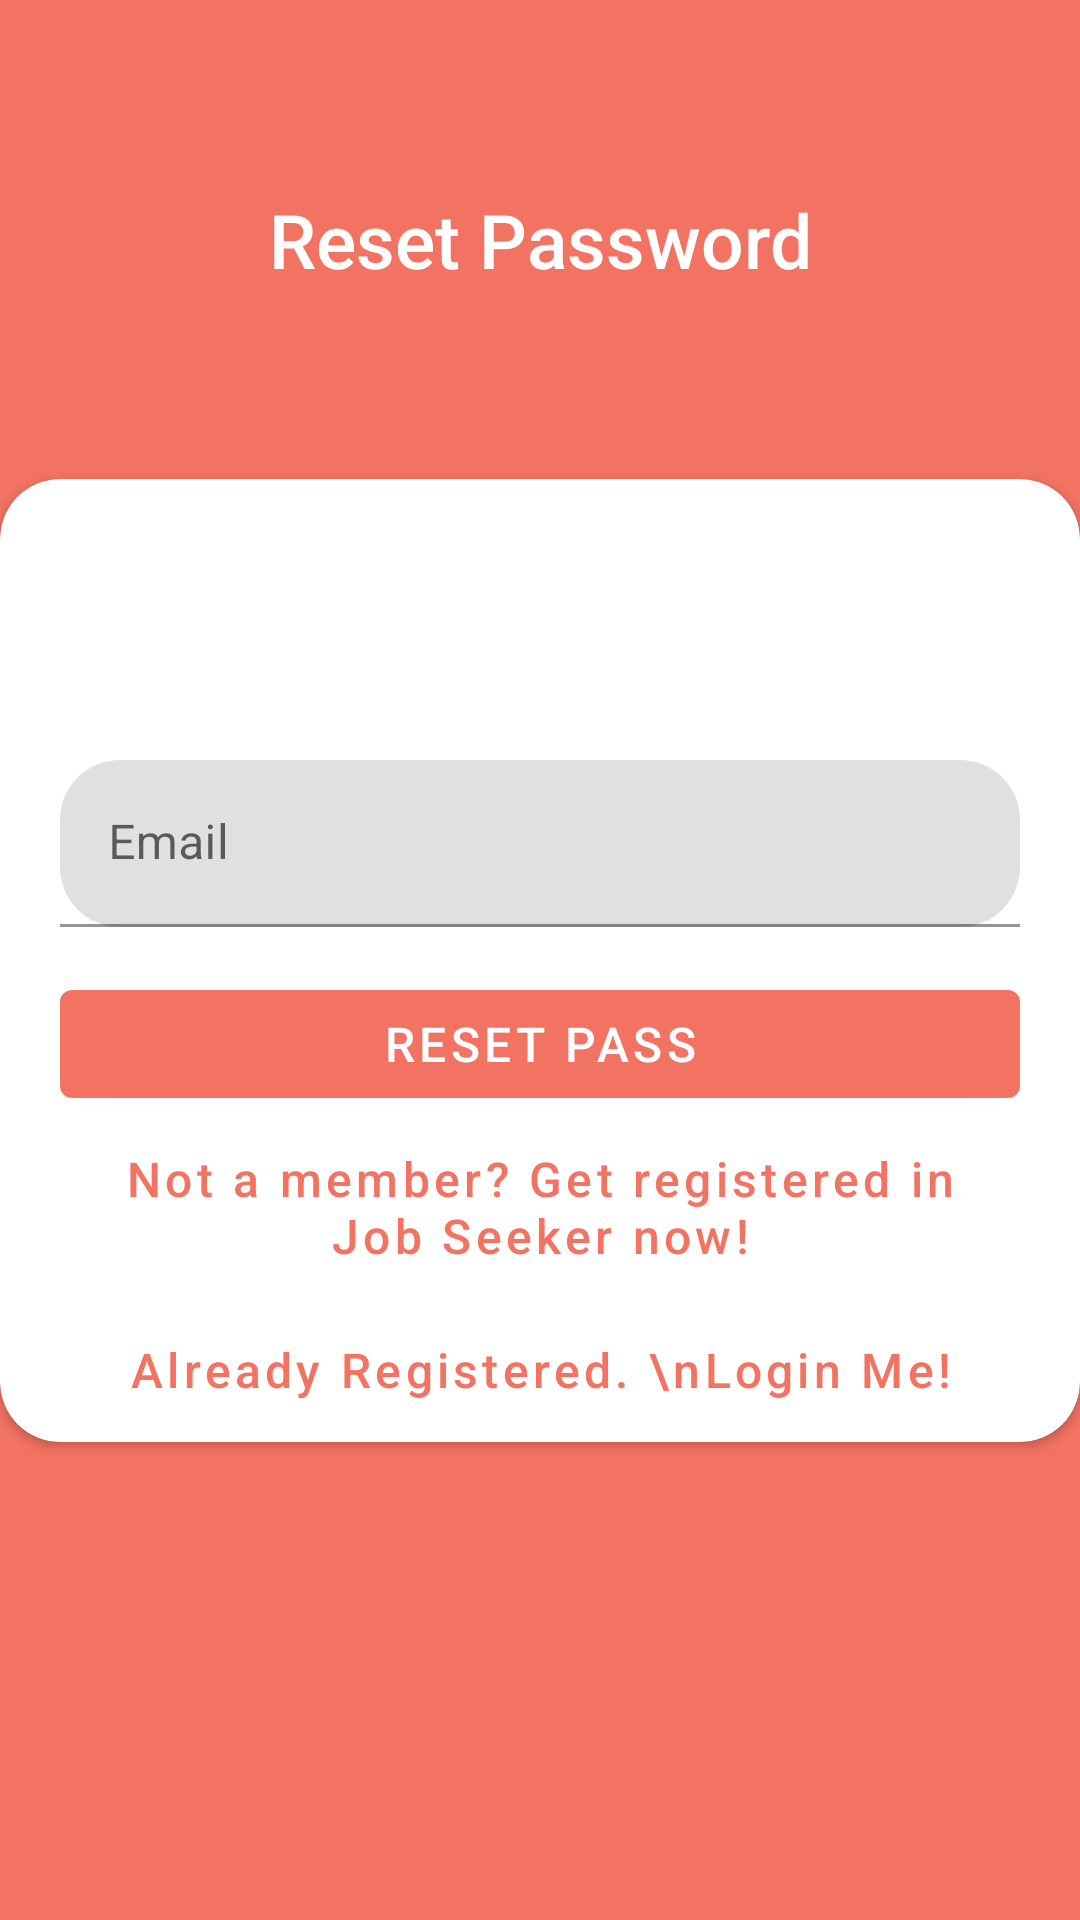

Layout XML and referenced resources for this Android screen:
<!-- AndroidManifest.xml: activity theme Theme.JobSeeker.NoActionBar -->
<!-- res/layout/activity_reset_pass.xml -->
<?xml version="1.0" encoding="utf-8"?>
<androidx.constraintlayout.widget.ConstraintLayout xmlns:android="http://schemas.android.com/apk/res/android"
    xmlns:app="http://schemas.android.com/apk/res-auto"
    xmlns:tools="http://schemas.android.com/tools"
    android:layout_width="match_parent"
    android:layout_height="match_parent"
    android:background="#F37362"
    tools:context=".activities.ResetPassActivity">

    <TextView
        android:layout_width="match_parent"
        android:layout_height="wrap_content"
        android:textColor="@color/white"
        android:text="Reset Password"
        android:textSize="25sp"
        android:gravity="center"
        app:layout_constraintTop_toTopOf="parent"
        app:layout_constraintEnd_toEndOf="parent"
        app:layout_constraintStart_toStartOf="parent"
        app:layout_constraintBottom_toTopOf="@+id/cvPass"
        style="@style/TextAppearance.AppCompat.Title"/>

    <androidx.cardview.widget.CardView
        android:id="@+id/cvPass"
        android:layout_width="wrap_content"
        android:layout_height="wrap_content"
        app:cardCornerRadius="20dp"
        app:layout_constraintBottom_toBottomOf="parent"
        app:layout_constraintEnd_toEndOf="parent"
        app:layout_constraintStart_toStartOf="parent"
        app:layout_constraintTop_toTopOf="parent">

        <ScrollView
            android:layout_width="match_parent"
            android:layout_height="match_parent">

            <LinearLayout
                android:layout_width="match_parent"
                android:layout_height="wrap_content"
                android:orientation="vertical">

                <TextView
                    android:id="@+id/tvShow"
                    android:layout_width="match_parent"
                    android:layout_height="wrap_content"
                    android:textColor="@color/primary"
                    tools:text="Reset Password"
                    android:layout_marginTop="10dp"
                    android:textSize="25sp"
                    android:gravity="center_horizontal"
                    style="@style/TextAppearance.AppCompat.Title"/>

                <com.google.android.material.textfield.TextInputLayout
                    android:layout_width="match_parent"
                    android:layout_height="wrap_content"
                    android:layout_marginStart="20dp"
                    android:layout_marginTop="50dp"
                    android:layout_marginEnd="20dp"
                    app:boxCornerRadiusBottomEnd="20dp"
                    app:boxCornerRadiusBottomStart="20dp"
                    app:boxCornerRadiusTopEnd="20dp"
                    app:boxCornerRadiusTopStart="20dp">

                    <EditText
                        android:id="@+id/et_email"
                        android:layout_width="match_parent"
                        android:layout_height="wrap_content"
                        android:hint="Email"
                        android:inputType="textEmailAddress"
                        android:maxLines="1" />

                </com.google.android.material.textfield.TextInputLayout>

                <Button
                    android:id="@+id/btnResetPass"
                    android:layout_width="match_parent"
                    android:layout_height="wrap_content"
                    android:layout_gravity="center_horizontal"
                    android:layout_marginStart="20dp"
                    android:layout_marginTop="15dp"
                    android:layout_marginEnd="20dp"
                    android:text="Reset Pass"
                    android:textSize="16sp" />

                <Button
                    android:id="@+id/btnSignUp"
                    style="@style/Widget.MaterialComponents.Button.TextButton"
                    android:layout_width="match_parent"
                    android:layout_height="wrap_content"
                    android:layout_gravity="center_horizontal"
                    android:layout_marginStart="20dp"
                    android:layout_marginEnd="20dp"
                    android:text="Not a member? Get registered in Job Seeker now!"
                    android:textAllCaps="false"
                    android:textSize="16sp" />

                <Button
                    android:id="@+id/btnSignIn"
                    style="@style/Widget.MaterialComponents.Button.TextButton"
                    android:layout_width="match_parent"
                    android:layout_height="wrap_content"
                    android:layout_gravity="center_horizontal"
                    android:layout_marginStart="20dp"
                    android:layout_marginEnd="20dp"
                    android:text="Already Registered. \nLogin Me!"
                    android:textAllCaps="false"
                    android:textSize="16sp" />

            </LinearLayout>

        </ScrollView>

    </androidx.cardview.widget.CardView>

</androidx.constraintlayout.widget.ConstraintLayout>
<!-- resources referenced by this layout -->
<resources>
  <color name="primary">#F37362</color>
  <color name="white">#FFFFFFFF</color>
  <style name="Theme.JobSeeker.NoActionBar" parent="Theme.MaterialComponents.DayNight.NoActionBar">
          
          <item name="colorPrimary">#F37362</item>
          <item name="colorPrimaryVariant">#F37362</item>
          <item name="colorOnPrimary">@color/white</item>
          
          <item name="colorSecondary">@color/teal_200</item>
          <item name="colorSecondaryVariant">@color/teal_700</item>
          <item name="colorOnSecondary">@color/black</item>
          
          <item name="android:statusBarColor">?attr/colorPrimaryVariant</item>
          
      </style>
  <color name="teal_200">#FF03DAC5</color>
  <color name="teal_700">#FF018786</color>
  <color name="black">#FF000000</color>
</resources>
